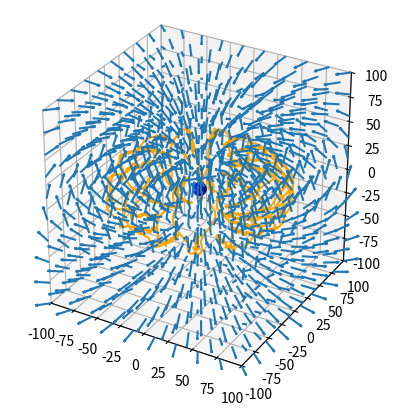

This figure's Python source:
import numpy as np
import matplotlib.pyplot as plt

# --- constants --- #
m_p=1.67E-27    # kilograms (proton mass)
m_e=9.109E-31   # kilograms (electron mass)
qe=1.602E-19    # Coulombs (elementary charge)
c = 299792458   # meters per second (speed of light)
B0 = 3.12E-5    # Tesla (mean value of the magnetic field at the magnetic equator on the Earth's surface)
RE = 6.278 # e6 meters (radius of the Earth)

# --- 3D coordinate system --- #
Dom = np.linspace(-100,100,10)
x, y, z = np.meshgrid(Dom, Dom, Dom)
r = np.sqrt(x**2 + y**2 + z**2)

# --- magnetic field --- #
Bx = -3 * B0 * (RE / r)**3 * x*z / r**2
By = -3 * B0 * (RE / r)**3 * y*z / r**2
Bz = -3 * B0 * (RE / r)**3 * (z**2 / r**2 - 1 / 3)

B = np.sqrt(Bx**2 + By**2 + Bz**2) # field magnitude

# --- Earth as a 3D ball --- #
u, v = np.mgrid[0:2*np.pi:200j, 0:np.pi:100j]
X = RE*np.cos(u)*np.sin(v)
Y = RE*np.sin(u)*np.sin(v)
Z = RE*np.cos(v)

# --- plotting in 3D --- #
ax = plt.figure().add_subplot(projection='3d')

ax.plot_surface(X, Y, Z, color='b')
ax.quiver(x, y, z, Bx, By, Bz, length = 15, arrow_length_ratio = 0.2, normalize = True)
ax.set_box_aspect([16,16,16])
ax.set_xlim3d([-100, 100])
ax.set_ylim3d([-100, 100])
ax.set_zlim3d([-100, 100])

def igr(tmax, eps, x0=5, y0=5, z0=5, xd0=1, yd0=1, zd0=1, q=qe, m=m_p):
    # defining initial time t, and defining a list to keep track of t
    t = 0
    t_sav = []

    # defining initial positions x, y, and z; and defining a list to keep track of x, y, and z
    x = x0*RE
    y = y0*RE
    z = z0*RE
    x_sav = []
    y_sav = []
    z_sav = []

    # defining initial velocities xd, yd, and zd; and defining a list to keep track of xd, yd, and zd
    xd = xd0*RE
    yd = yd0*RE
    zd = zd0*RE
    xd_sav = []
    yd_sav = []
    zd_sav = []

    # calculating the radial magnitude, used in computing the magnetic field
    def r(x,y,z):
        return np.sqrt(x**2 + y**2 + z**2)
    
    # computing Earth's magnetic field strength at a point (x,y,z)
    def Bx(x,y,z):
        return -3 * B0 * (RE / r(x,y,z))**3 * x*z / r(x,y,z)**2
    def By(x,y,z):
        return -3 * B0 * (RE / r(x,y,z))**3 * y*z / r(x,y,z)**2
    def Bz(x,y,z):
        return B0 * (RE / r(x,y,z))**3 * (x**2 + y**2 - 2*z**2) / r(x,y,z)**2
    
    # --- RK4 numerical integration implementation --- #
    while t <= tmax:
        # time step
        t = t + eps
        t_sav.append(t)
        
        # to implement RK4, we must split each time interval into 4 steps:
        
        # step 1
        x1 = x
        y1 = y
        z1 = z
        xd1 = xd
        yd1 = yd
        zd1 = zd
        gammainv=np.sqrt(1 - min(1, (xd1**2 + yd1**2 + zd1**2) / c**2)) # inverse Lorentz factor to account for special relativity
        xdd1 = gammainv * (q / m) * (yd1 * Bz(x1,y1,z1) - zd1 * By(x1,y1,z1))
        ydd1 = gammainv * (q / m) * (zd1 * Bx(x1,y1,z1) - xd1 * Bz(x1,y1,z1))
        zdd1 = gammainv * (q / m) * (xd1 * By(x1,y1,z1) - yd1 * Bx(x1,y1,z1))
        
        # step 2
        x2 = x + 0.5 * xd1 * eps
        y2 = y + 0.5 * yd1 * eps
        z2 = z + 0.5 * zd1 * eps
        xd2 = xd + 0.5 * xdd1 * eps
        yd2 = yd + 0.5 * ydd1 * eps
        zd2 = zd + 0.5 * zdd1 * eps
        gammainv = np.sqrt(1 - min(1, (xd2**2 + yd2**2 + zd2**2) / c**2)) # inverse Lorentz factor to account for special relativity
        xdd2 = gammainv * (q / m) * (yd2 * Bz(x2,y2,z2) - zd2 * By(x2,y2,z2))
        ydd2 = gammainv * (q / m) * (zd2 * Bx(x2,y2,z2) - xd2 * Bz(x2,y2,z2))
        zdd2 = gammainv * (q / m) * (xd2 * By(x2,y2,z2) - yd2 * Bx(x2,y2,z2))
        
        # step 3
        x3 = x + 0.5 * xd2 * eps
        y3 = y + 0.5 * yd2 * eps
        z3 = z + 0.5 * zd2 * eps
        xd3 = xd + 0.5 * xdd2 * eps
        yd3 = yd + 0.5 * ydd2 * eps
        zd3 = zd + 0.5 * zdd2 * eps
        gammainv = np.sqrt(1 - min(1, (xd3**2 + yd3**2 + zd3**2) / c**2)) # inverse Lorentz factor to account for special relativity
        xdd3 = gammainv * (q / m) * (yd3 * Bz(x3,y3,z3) - zd3 * By(x3,y3,z3))
        ydd3 = gammainv * (q / m) * (zd3 * Bx(x3,y3,z3) - xd3 * Bz(x3,y3,z3))
        zdd3 = gammainv * (q / m) * (xd3 * By(x3,y3,z3) - yd3 * Bx(x3,y3,z3))
        
        # step 4
        x4 = x + xd3 * eps
        y4 = y + yd3 * eps
        z4 = z + zd3 * eps
        xd4 = xd + xdd3 * eps
        yd4 = yd + ydd3 * eps
        zd4 = zd + zdd3 * eps
        gammainv = np.sqrt(1 - min(1, (xd4**2 + yd4**2 + zd4**2) / c**2)) # inverse Lorentz factor to account for special relativity
        xdd4 = gammainv * (q / m) * (yd4 * Bz(x4,y4,z4) - zd4 * By(x4,y4,z4))
        ydd4 = gammainv * (q / m) * (zd4 * Bx(x4,y4,z4) - xd4 * Bz(x4,y4,z4))
        zdd4 = gammainv * (q / m) * (xd4 * By(x4,y4,z4) - yd4 * Bx(x4,y4,z4))
        
        # final step: averaging the above steps
        x = x + (eps/6) * (xd1 + 2*xd2 + 2*xd3 + xd4)
        y = y + (eps/6) * (yd1 + 2*yd2 + 2*yd3 + yd4)
        z = z + (eps/6) * (zd1 + 2*zd2 + 2*zd3 + zd4)
        xd = xd + (eps/6) * (xdd1 + 2*xdd2 + 2*xdd3 + xdd4)
        yd = yd + (eps/6) * (ydd1 + 2*ydd2 + 2*ydd3 + ydd4)
        zd = zd + (eps/6) * (zdd1 + 2*zdd2 + 2*zdd3 + zdd4)
        
        # saving all the above values for the next time step
        x_sav.append(x)
        y_sav.append(y)
        z_sav.append(z)
        xd_sav.append(xd)
        yd_sav.append(yd)
        zd_sav.append(zd)
    
    # returning the integration results as lists
    return t_sav, x_sav, y_sav, z_sav

# --- defining the integration step and the final time --- #
eps = 0.01
tmax = 500 # basically in seconds, given the SI units

# --- test cases below --- #

#single proton motion:

t_sav, x_sav, y_sav, z_sav = igr(tmax,eps,x0=5,y0=5,z0=5,xd0=1,yd0=1,zd0=1,q=qe,m=m_p)

# base aspect ratio setting (approximately 16:9 aspect ratio)
xbase = 100e6
ybase = 56e6

scal = 4 # axis scaling factor (can be changed for visuals)

# plots motion in 3D (idk how to make the cmap viridis)
plt.plot(x_sav, y_sav, z_sav, color="orange")

plt.show()
